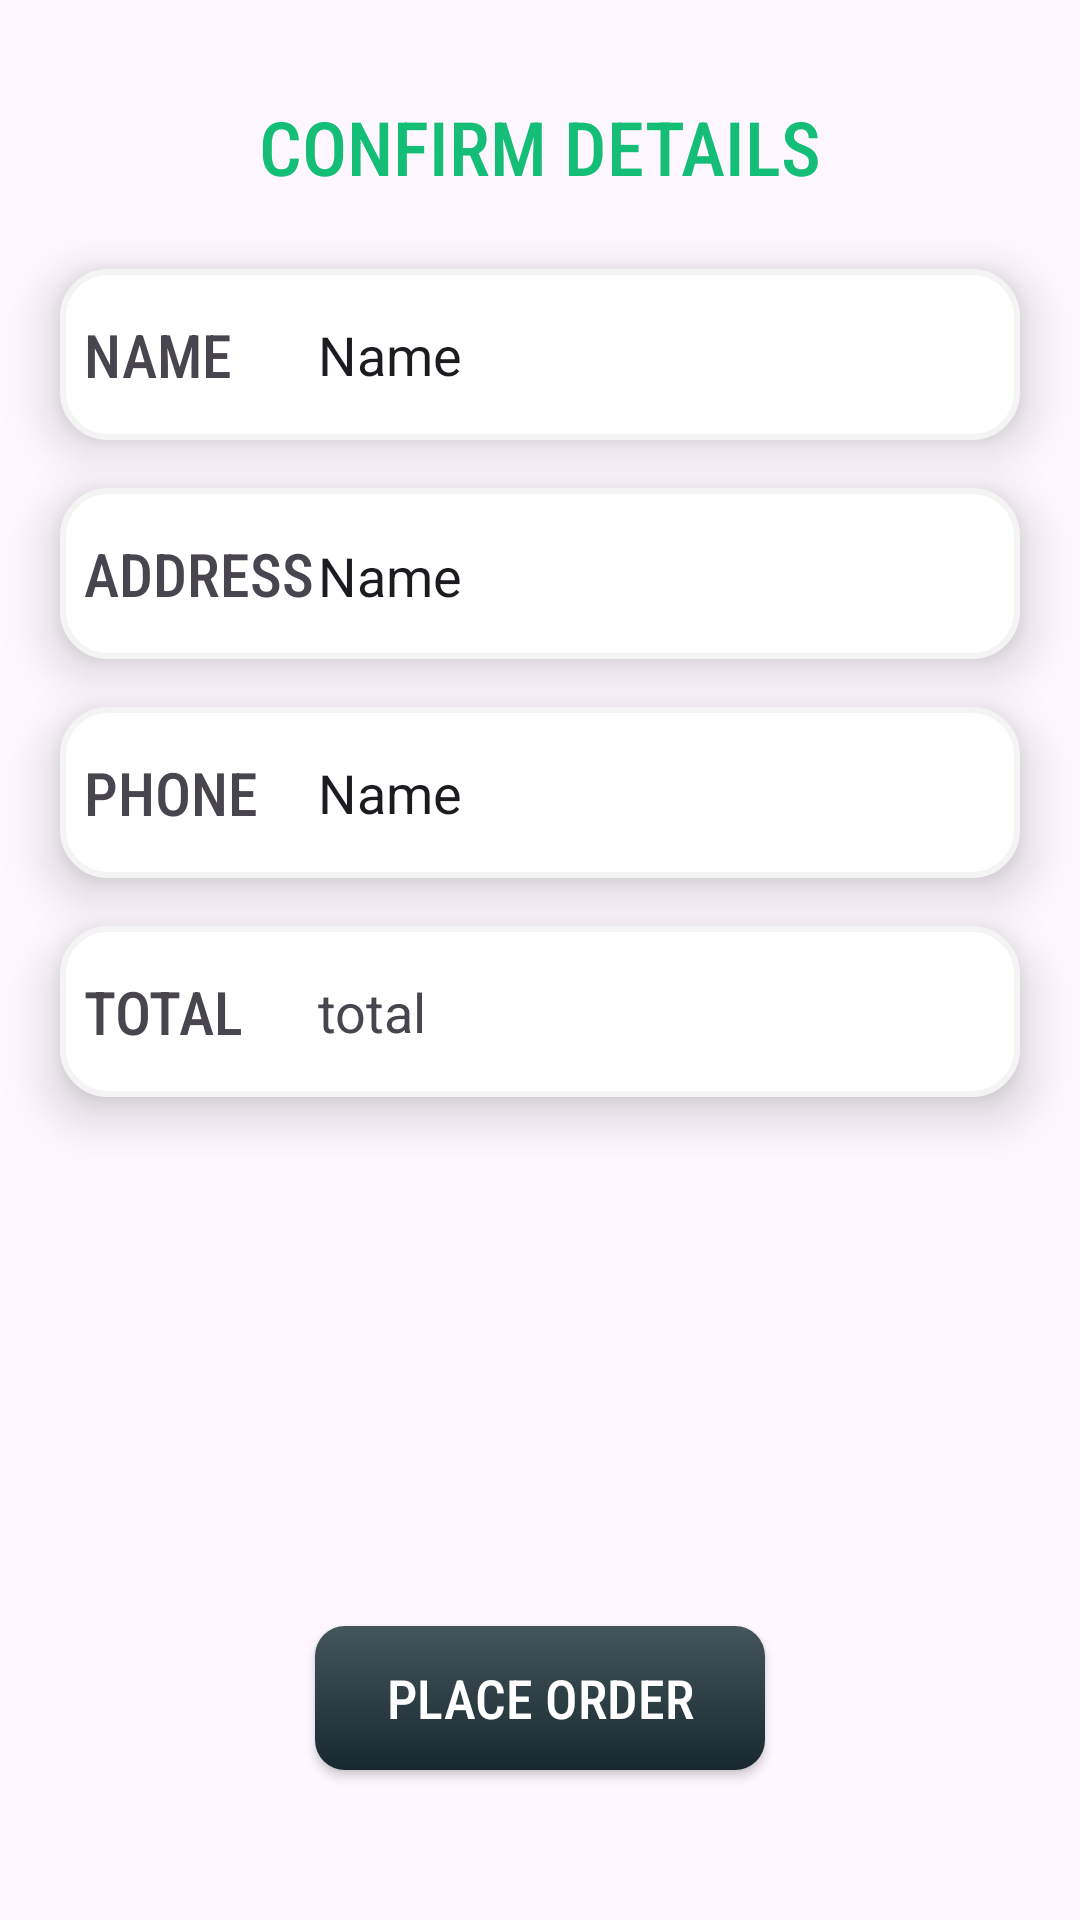

Here is an Android app screen rendered from its layout file. Give the layout XML and the strings, colors and styles it references.
<!-- AndroidManifest.xml: application theme Theme.TasteBuds -->
<!-- res/layout/activity_place_order.xml -->
<?xml version="1.0" encoding="utf-8"?>
<androidx.constraintlayout.widget.ConstraintLayout xmlns:android="http://schemas.android.com/apk/res/android"
    xmlns:app="http://schemas.android.com/apk/res-auto"
    xmlns:tools="http://schemas.android.com/tools"
    android:id="@+id/main"
    android:layout_width="match_parent"
    android:layout_height="match_parent"
    tools:context=".PlaceOrderActivity">

    <TextView
        android:id="@+id/confirmDetails"
        android:layout_width="wrap_content"
        android:layout_height="wrap_content"
        android:layout_marginTop="32dp"
        android:fontFamily="sans-serif-condensed-medium"
        android:text="CONFIRM DETAILS"
        android:textColor="#15BE77"
        android:textSize="25sp"
        app:layout_constraintEnd_toEndOf="parent"
        app:layout_constraintStart_toStartOf="parent"
        app:layout_constraintTop_toTopOf="parent" />

    <LinearLayout
        android:id="@+id/nameLinear"
        android:layout_width="match_parent"
        android:layout_height="57dp"
        android:layout_marginStart="20dp"
        android:layout_marginTop="24dp"
        android:layout_marginEnd="20dp"
        android:background="@drawable/login_page_edittext"
        android:elevation="10dp"
        android:gravity="center_vertical"
        android:orientation="horizontal"
        app:layout_constraintEnd_toEndOf="parent"
        app:layout_constraintStart_toStartOf="parent"
        app:layout_constraintTop_toBottomOf="@id/confirmDetails">

        <TextView
            android:id="@+id/nameTextPlaceOrder"
            android:layout_width="0dp"
            android:layout_height="wrap_content"
            android:layout_marginLeft="8dp"
            android:layout_weight="1"
            android:fontFamily="sans-serif-condensed-medium"
            android:text="NAME"
            android:textSize="20sp" />

        <EditText
            android:id="@+id/editTextName"
            android:layout_width="0dp"
            android:layout_height="wrap_content"
            android:layout_weight="3"
            android:background="@null"
            android:ems="10"
            android:inputType="text"
            android:text="Name" />
    </LinearLayout>

    <LinearLayout
        android:id="@+id/addressLinear"
        android:layout_width="match_parent"
        android:layout_height="wrap_content"
        android:layout_marginStart="20dp"
        android:layout_marginTop="16dp"
        android:layout_marginEnd="20dp"
        android:background="@drawable/login_page_edittext"
        android:elevation="10dp"
        android:orientation="horizontal"
        android:paddingTop="15dp"
        android:paddingBottom="15dp"
        app:layout_constraintEnd_toEndOf="parent"
        app:layout_constraintStart_toStartOf="parent"
        app:layout_constraintTop_toBottomOf="@id/nameLinear">

        <TextView
            android:id="@+id/addressTextPlaceOrder"
            android:layout_width="0dp"
            android:layout_height="wrap_content"
            android:layout_marginLeft="8dp"
            android:layout_weight="1"
            android:fontFamily="sans-serif-condensed-medium"
            android:text="ADDRESS"
            android:textSize="20sp" />

        <EditText
            android:id="@+id/editTextAddress"
            android:layout_width="0dp"
            android:layout_height="wrap_content"
            android:layout_weight="3"
            android:background="@null"
            android:ems="10"
            android:inputType="text"
            android:text="Name" />
    </LinearLayout>

    <LinearLayout
        android:id="@+id/phoneLinear"
        android:layout_width="match_parent"
        android:layout_height="57dp"
        android:layout_marginStart="20dp"
        android:layout_marginTop="16dp"
        android:layout_marginEnd="20dp"
        android:background="@drawable/login_page_edittext"
        android:elevation="10dp"
        android:gravity="center_vertical"
        android:orientation="horizontal"
        app:layout_constraintEnd_toEndOf="parent"
        app:layout_constraintStart_toStartOf="parent"
        app:layout_constraintTop_toBottomOf="@id/addressLinear">

        <TextView
            android:id="@+id/phoneTextPlaceOrder"
            android:layout_width="0dp"
            android:layout_height="wrap_content"
            android:layout_marginLeft="8dp"
            android:layout_weight="1"
            android:fontFamily="sans-serif-condensed-medium"
            android:text="PHONE"
            android:textSize="20sp" />

        <EditText
            android:id="@+id/editTextPhone"
            android:layout_width="0dp"
            android:layout_height="wrap_content"
            android:layout_weight="3"
            android:background="@null"
            android:ems="10"
            android:inputType="phone"
            android:text="Name" />
    </LinearLayout>

    <LinearLayout
        android:id="@+id/totalLinear"
        android:layout_width="match_parent"
        android:layout_height="57dp"
        android:layout_marginStart="20dp"
        android:layout_marginTop="16dp"
        android:layout_marginEnd="20dp"
        android:background="@drawable/login_page_edittext"
        android:elevation="10dp"
        android:gravity="center_vertical"
        android:orientation="horizontal"
        app:layout_constraintEnd_toEndOf="parent"
        app:layout_constraintStart_toStartOf="parent"
        app:layout_constraintTop_toBottomOf="@id/phoneLinear">

        <TextView
            android:id="@+id/totalFirstText"
            android:layout_width="0dp"
            android:layout_height="wrap_content"
            android:layout_marginLeft="8dp"
            android:layout_weight="1"
            android:fontFamily="sans-serif-condensed-medium"
            android:text="TOTAL"
            android:textSize="20sp" />

        <TextView
            android:id="@+id/totalCostText"
            android:layout_width="0dp"
            android:layout_height="wrap_content"
            android:layout_weight="3"
            android:text="total"
            android:textSize="18sp" />
    </LinearLayout>

    <androidx.appcompat.widget.AppCompatButton
        android:id="@+id/placeOrderButton"
        android:layout_width="150dp"
        android:layout_height="wrap_content"
        android:layout_marginBottom="50dp"
        android:background="@drawable/start_activity_button"
        android:fontFamily="sans-serif-condensed-medium"
        android:text="Place Order"
        android:textColor="@color/white"
        android:textSize="18sp"
        app:layout_constraintBottom_toBottomOf="parent"
        app:layout_constraintEnd_toEndOf="parent"
        app:layout_constraintStart_toStartOf="parent" />

    <ImageButton
        android:id="@+id/cancelButton"
        android:layout_width="30dp"
        android:layout_height="30dp"
        android:layout_marginStart="20dp"
        android:background="@android:color/transparent"
        android:scaleType="fitCenter"
        android:src="@drawable/left_arrow"
        app:layout_constraintBottom_toBottomOf="@+id/confirmDetails"
        app:layout_constraintStart_toStartOf="parent"
        app:layout_constraintTop_toTopOf="@+id/confirmDetails" />

</androidx.constraintlayout.widget.ConstraintLayout>
<!-- resources referenced by this layout -->
<resources>
  <!-- drawable login_page_edittext (drawable) -->
  <?xml version="1.0" encoding="utf-8"?>
  <shape xmlns:android="http://schemas.android.com/apk/res/android">
   <solid android:color="@color/white"/>
   <corners android:radius="15dp"/>
   <stroke android:width="2dp" android:color="#F4F4F4"/>
  </shape>
  <!-- drawable start_activity_button (drawable) -->
  <?xml version="1.0" encoding="utf-8"?>
  <shape xmlns:android="http://schemas.android.com/apk/res/android">
  <gradient
      android:startColor="#17282F"
      android:endColor="#45555C"
      android:angle="90"
      />
  <corners
      android:radius="10dp"
      />
  
  </shape>
  <style name="Theme.TasteBuds" parent="Base.Theme.TasteBuds" />
  <style name="Base.Theme.TasteBuds" parent="Theme.Material3.DayNight.NoActionBar">
          
          
      </style>
  <!-- not gathered from this repository: default colours our renderer supplied (Android Studio template values) -->
  <color name="white">#FFFFFFFF</color>
</resources>
